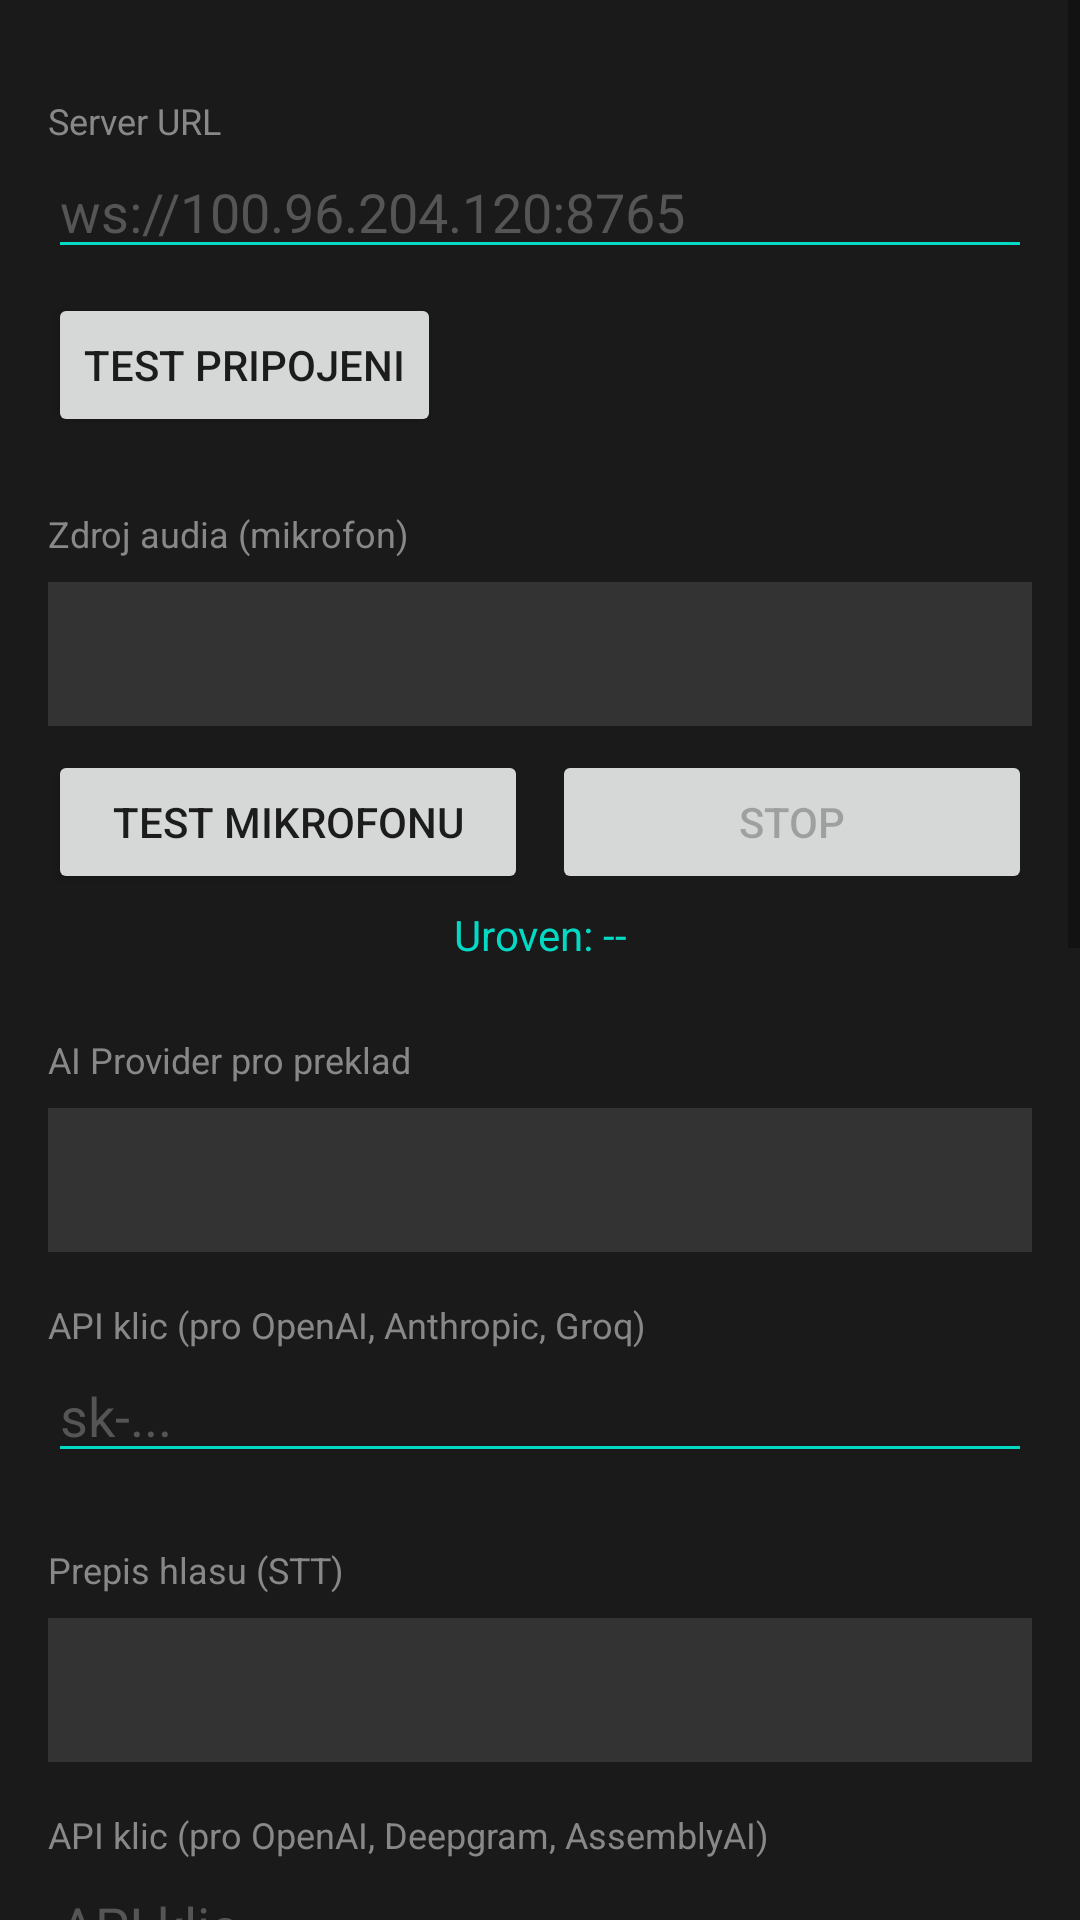

This screen was rendered from an Android layout file. Write that file and the resources it references.
<!-- AndroidManifest.xml: application theme Theme.VoiceRecorder -->
<!-- res/layout/activity_settings.xml -->
<?xml version="1.0" encoding="utf-8"?>
<ScrollView xmlns:android="http://schemas.android.com/apk/res/android"
    android:layout_width="match_parent"
    android:layout_height="match_parent"
    android:background="#1a1a1a">

    <LinearLayout
        android:layout_width="match_parent"
        android:layout_height="wrap_content"
        android:orientation="vertical"
        android:padding="16dp">

        
        <TextView
            android:layout_width="wrap_content"
            android:layout_height="wrap_content"
            android:text="Server URL"
            android:textColor="#888888"
            android:textSize="12sp"
            android:layout_marginTop="16dp" />

        <EditText
            android:id="@+id/etServerUrl"
            android:layout_width="match_parent"
            android:layout_height="wrap_content"
            android:hint="ws://100.96.204.120:8765"
            android:textColor="#ffffff"
            android:textColorHint="#555555"
            android:backgroundTint="#03DAC6"
            android:inputType="textUri" />

        <Button
            android:id="@+id/btnTestConnection"
            android:layout_width="wrap_content"
            android:layout_height="wrap_content"
            android:text="Test pripojeni"
            android:layout_marginTop="8dp" />

        
        <TextView
            android:layout_width="wrap_content"
            android:layout_height="wrap_content"
            android:text="Zdroj audia (mikrofon)"
            android:textColor="#888888"
            android:textSize="12sp"
            android:layout_marginTop="24dp" />

        <Spinner
            android:id="@+id/spinnerAudioSource"
            android:layout_width="match_parent"
            android:layout_height="48dp"
            android:background="#333333"
            android:layout_marginTop="8dp" />

        <LinearLayout
            android:layout_width="match_parent"
            android:layout_height="wrap_content"
            android:orientation="horizontal"
            android:layout_marginTop="8dp">

            <Button
                android:id="@+id/btnTestMic"
                android:layout_width="0dp"
                android:layout_weight="1"
                android:layout_height="wrap_content"
                android:text="Test mikrofonu"
                android:layout_marginEnd="4dp" />

            <Button
                android:id="@+id/btnStopTestMic"
                android:layout_width="0dp"
                android:layout_weight="1"
                android:layout_height="wrap_content"
                android:text="Stop"
                android:enabled="false"
                android:layout_marginStart="4dp" />
        </LinearLayout>

        <TextView
            android:id="@+id/tvMicTestLevel"
            android:layout_width="match_parent"
            android:layout_height="wrap_content"
            android:text="Uroven: --"
            android:textColor="#03DAC6"
            android:textSize="14sp"
            android:textAlignment="center"
            android:layout_marginTop="4dp" />

        
        <TextView
            android:layout_width="wrap_content"
            android:layout_height="wrap_content"
            android:text="AI Provider pro preklad"
            android:textColor="#888888"
            android:textSize="12sp"
            android:layout_marginTop="24dp" />

        <Spinner
            android:id="@+id/spinnerLlmProvider"
            android:layout_width="match_parent"
            android:layout_height="48dp"
            android:background="#333333"
            android:layout_marginTop="8dp" />

        <TextView
            android:layout_width="wrap_content"
            android:layout_height="wrap_content"
            android:text="API klic (pro OpenAI, Anthropic, Groq)"
            android:textColor="#888888"
            android:textSize="12sp"
            android:layout_marginTop="16dp" />

        <EditText
            android:id="@+id/etLlmApiKey"
            android:layout_width="match_parent"
            android:layout_height="wrap_content"
            android:hint="sk-..."
            android:textColor="#ffffff"
            android:textColorHint="#555555"
            android:backgroundTint="#03DAC6"
            android:inputType="textPassword" />

        
        <TextView
            android:layout_width="wrap_content"
            android:layout_height="wrap_content"
            android:text="Prepis hlasu (STT)"
            android:textColor="#888888"
            android:textSize="12sp"
            android:layout_marginTop="24dp" />

        <Spinner
            android:id="@+id/spinnerTranscriptionProvider"
            android:layout_width="match_parent"
            android:layout_height="48dp"
            android:background="#333333"
            android:layout_marginTop="8dp" />

        <TextView
            android:layout_width="wrap_content"
            android:layout_height="wrap_content"
            android:text="API klic (pro OpenAI, Deepgram, AssemblyAI)"
            android:textColor="#888888"
            android:textSize="12sp"
            android:layout_marginTop="16dp" />

        <EditText
            android:id="@+id/etTranscriptionApiKey"
            android:layout_width="match_parent"
            android:layout_height="wrap_content"
            android:hint="API klic..."
            android:textColor="#ffffff"
            android:textColorHint="#555555"
            android:backgroundTint="#03DAC6"
            android:inputType="textPassword" />

        
        <TextView
            android:layout_width="wrap_content"
            android:layout_height="wrap_content"
            android:text="Zdrojovy jazyk (mluvim)"
            android:textColor="#888888"
            android:textSize="12sp"
            android:layout_marginTop="24dp" />

        <Spinner
            android:id="@+id/spinnerSourceLanguage"
            android:layout_width="match_parent"
            android:layout_height="48dp"
            android:background="#333333"
            android:layout_marginTop="8dp" />

        <TextView
            android:layout_width="wrap_content"
            android:layout_height="wrap_content"
            android:text="Cilovy jazyk (preklad)"
            android:textColor="#888888"
            android:textSize="12sp"
            android:layout_marginTop="16dp" />

        <Spinner
            android:id="@+id/spinnerTargetLanguage"
            android:layout_width="match_parent"
            android:layout_height="48dp"
            android:background="#333333"
            android:layout_marginTop="8dp" />

        
        <TextView
            android:layout_width="wrap_content"
            android:layout_height="wrap_content"
            android:text="Rezim zobrazeni prekladu"
            android:textColor="#888888"
            android:textSize="12sp"
            android:layout_marginTop="24dp" />

        <Spinner
            android:id="@+id/spinnerDisplayMode"
            android:layout_width="match_parent"
            android:layout_height="48dp"
            android:background="#333333"
            android:layout_marginTop="8dp" />

        
        <LinearLayout
            android:layout_width="match_parent"
            android:layout_height="wrap_content"
            android:orientation="horizontal"
            android:layout_marginTop="24dp"
            android:gravity="center_vertical">

            <TextView
                android:layout_width="0dp"
                android:layout_height="wrap_content"
                android:layout_weight="1"
                android:text="Automaticky prepisovat"
                android:textColor="#ffffff"
                android:textSize="16sp" />

            <Switch
                android:id="@+id/switchAutoTranscribe"
                android:layout_width="wrap_content"
                android:layout_height="wrap_content"
                android:checked="true" />
        </LinearLayout>

        <LinearLayout
            android:layout_width="match_parent"
            android:layout_height="wrap_content"
            android:orientation="horizontal"
            android:layout_marginTop="16dp"
            android:gravity="center_vertical">

            <TextView
                android:layout_width="0dp"
                android:layout_height="wrap_content"
                android:layout_weight="1"
                android:text="Automaticky prekladat"
                android:textColor="#ffffff"
                android:textSize="16sp" />

            <Switch
                android:id="@+id/switchAutoTranslate"
                android:layout_width="wrap_content"
                android:layout_height="wrap_content"
                android:checked="true" />
        </LinearLayout>

        
        <TextView
            android:layout_width="wrap_content"
            android:layout_height="wrap_content"
            android:text="Nahravani hovoru"
            android:textColor="#03DAC6"
            android:textSize="14sp"
            android:textStyle="bold"
            android:layout_marginTop="32dp" />

        <LinearLayout
            android:layout_width="match_parent"
            android:layout_height="wrap_content"
            android:orientation="horizontal"
            android:layout_marginTop="12dp"
            android:gravity="center_vertical">

            <LinearLayout
                android:layout_width="0dp"
                android:layout_height="wrap_content"
                android:layout_weight="1"
                android:orientation="vertical">

                <TextView
                    android:layout_width="wrap_content"
                    android:layout_height="wrap_content"
                    android:text="Automaticky nahravat hovory"
                    android:textColor="#ffffff"
                    android:textSize="16sp" />

                <TextView
                    android:layout_width="wrap_content"
                    android:layout_height="wrap_content"
                    android:text="Vyzaduje opravneni telefonu"
                    android:textColor="#888888"
                    android:textSize="12sp" />

            </LinearLayout>

            <Switch
                android:id="@+id/switchAutoCallRecording"
                android:layout_width="wrap_content"
                android:layout_height="wrap_content"
                android:checked="false" />
        </LinearLayout>

        
        <TextView
            android:layout_width="wrap_content"
            android:layout_height="wrap_content"
            android:text="ID uzivatele"
            android:textColor="#888888"
            android:textSize="12sp"
            android:layout_marginTop="24dp" />

        <TextView
            android:id="@+id/tvUserId"
            android:layout_width="match_parent"
            android:layout_height="wrap_content"
            android:text="ID: ..."
            android:textColor="#ffffff"
            android:textSize="14sp"
            android:fontFamily="monospace"
            android:layout_marginTop="4dp" />

        
        <Button
            android:id="@+id/btnSave"
            android:layout_width="match_parent"
            android:layout_height="wrap_content"
            android:text="Ulozit nastaveni"
            android:layout_marginTop="32dp"
            android:backgroundTint="#03DAC6" />

    </LinearLayout>
</ScrollView>
<!-- resources referenced by this layout -->
<resources>
  <style name="Theme.VoiceRecorder" parent="Theme.MaterialComponents.DayNight.DarkActionBar">
          <item name="colorPrimary">#FF6200EE</item>
          <item name="colorPrimaryVariant">#FF3700B3</item>
          <item name="colorOnPrimary">@android:color/white</item>
          <item name="colorSecondary">#FF03DAC6</item>
          <item name="colorSecondaryVariant">#FF018786</item>
          <item name="colorOnSecondary">@android:color/black</item>
          <item name="android:statusBarColor">?attr/colorPrimaryVariant</item>
      </style>
</resources>
